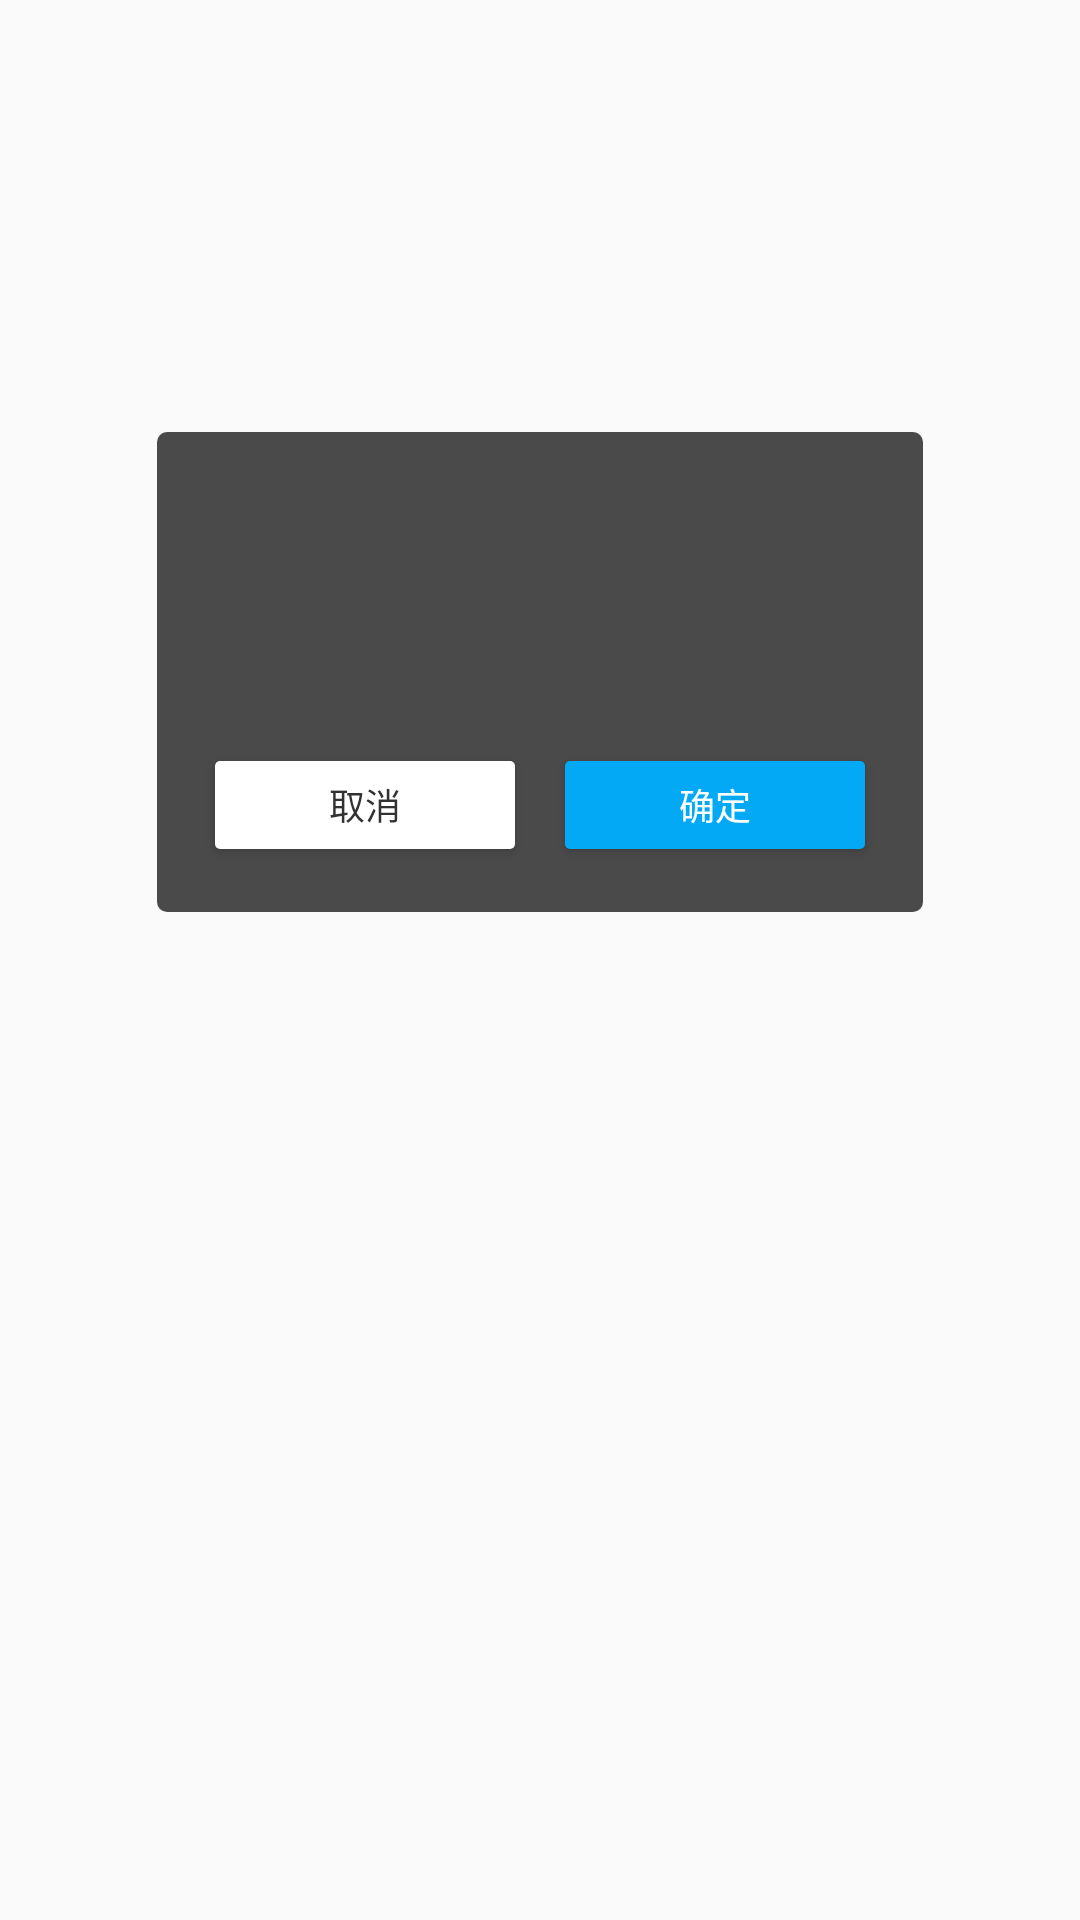

Produce the Android XML layout that renders to this screen, including the resource entries it uses.
<!-- AndroidManifest.xml: application theme AppTheme -->
<!-- res/layout/dialog_redmin.xml -->
<?xml version="1.0" encoding="utf-8"?>

<LinearLayout xmlns:android="http://schemas.android.com/apk/res/android"
    android:layout_width="match_parent"
    xmlns:tools="http://schemas.android.com/tools"
    android:gravity="center_horizontal"
    android:layout_height="match_parent">

    <RelativeLayout
        android:layout_width="766px"
        android:layout_marginTop="432px"
        android:background="@drawable/bg_dialog_remind"
        android:layout_height="480px">

        <TextView
            android:layout_width="wrap_content"
            android:textSize="36px"
            android:layout_marginTop="138px"
            android:layout_centerHorizontal="true"
            android:id="@+id/tv_title"
            android:textColor="@color/white"
            tools:text="是否重置网络设置？"
            android:gravity="center_horizontal"
            android:layout_height="wrap_content"/>

        <TextView
            android:layout_width="wrap_content"
            android:textSize="36px"
            android:layout_marginTop="76px"
            android:layout_centerHorizontal="true"
            android:id="@+id/tv_title_up"
            android:visibility="invisible"
            android:textColor="@color/white"
            tools:text="正在下载更新"
            android:gravity="center_horizontal"
            android:layout_height="wrap_content"/>

        <TextView
            android:layout_width="wrap_content"
            android:textSize="72px"
            android:textStyle="bold"
            android:layout_marginTop="38px"
            android:layout_centerHorizontal="true"
            android:id="@+id/tv_up_process"
            android:textColor="#FF00C83A"
            android:layout_below="@id/tv_title_up"
            android:visibility="invisible"
            tools:text="58.8%"
            android:gravity="center_horizontal"
            android:layout_height="wrap_content"/>

        <ProgressBar
            android:layout_width="match_parent"
            android:layout_below="@id/tv_up_process"
            android:layout_marginLeft="33px"
            android:layout_marginRight="33px"
            android:id="@+id/progress"
            android:progress="50"
            style="?android:attr/progressBarStyleHorizontal"
            android:max="100"
            android:progressDrawable="@drawable/bg_progress"
            android:visibility="invisible"
            android:layout_marginTop="36px"
            android:layout_height="24px"/>
        
        <Button
            android:layout_width="300px"
            android:background="@drawable/bg_btn"
            android:layout_alignParentBottom="true"
            android:layout_marginLeft="58px"
            android:textColor="#FF323232"
            android:id="@+id/btn_cancle"
            android:text="取消"
            android:textSize="36px"
            android:layout_marginBottom="63px"
            android:layout_height="88px"/>

        <Button
            android:layout_width="300px"
            android:background="@drawable/bg_btn"
            android:layout_alignParentBottom="true"
            android:layout_alignParentRight="true"
            android:textColor="@color/white"
            android:textSize="36px"
            android:text="确定"
            android:id="@+id/btn_ok"
            android:layout_marginRight="58px"
            android:backgroundTint="@color/blue"
            android:layout_marginBottom="63px"
            android:layout_height="88px"/>

    </RelativeLayout>

</LinearLayout>
<!-- resources referenced by this layout -->
<resources>
  <color name="blue">#03A9F4</color>
  <color name="white">#FFFFFFFF</color>
  <!-- drawable bg_btn (drawable) -->
  <?xml version="1.0" encoding="utf-8"?>
  
  <shape xmlns:android="http://schemas.android.com/apk/res/android">
  
      <solid android:color="@color/white"/>
      <corners android:radius="5px"/>
  </shape>
  <!-- drawable bg_dialog_remind (drawable) -->
  <?xml version="1.0" encoding="utf-8"?>
  
  <shape xmlns:android="http://schemas.android.com/apk/res/android">
  
  
      <corners android:radius="10px" />
      <solid android:color="#B3000000"/>
  </shape>
  <!-- drawable bg_progress (drawable) -->
  <?xml version="1.0" encoding="utf-8"?>
  
  <layer-list xmlns:android="http://schemas.android.com/apk/res/android">
      <item android:id="@android:id/background">
          <shape>
              <corners android:radius="12px"></corners>
              <solid android:color="@color/white"></solid>
          </shape>
      </item>
  
      <item android:id="@android:id/progress">
          <clip>
              <shape>
                  <gradient
                      android:startColor="#FF00C83A"
                      android:endColor="#FF00C83A"/>
                  <corners android:radius="12px"></corners>
              </shape>
          </clip>
      </item>
  </layer-list>
  <style name="AppTheme" parent="Theme.AppCompat.Light.NoActionBar">
          
          <item name="colorPrimary">@color/colorPrimary</item>
          <item name="colorPrimaryDark">@color/colorPrimaryDark</item>
          <item name="colorAccent">@color/colorAccent</item>
          <item name="android:windowFullscreen">true</item>
          <item name="android:windowNoTitle">true</item>
          <item name="android:windowContentOverlay">@null</item>
      </style>
  <color name="colorPrimary">#3F51B5</color>
  <color name="colorPrimaryDark">#303F9F</color>
  <color name="colorAccent">#FF4081</color>
</resources>
